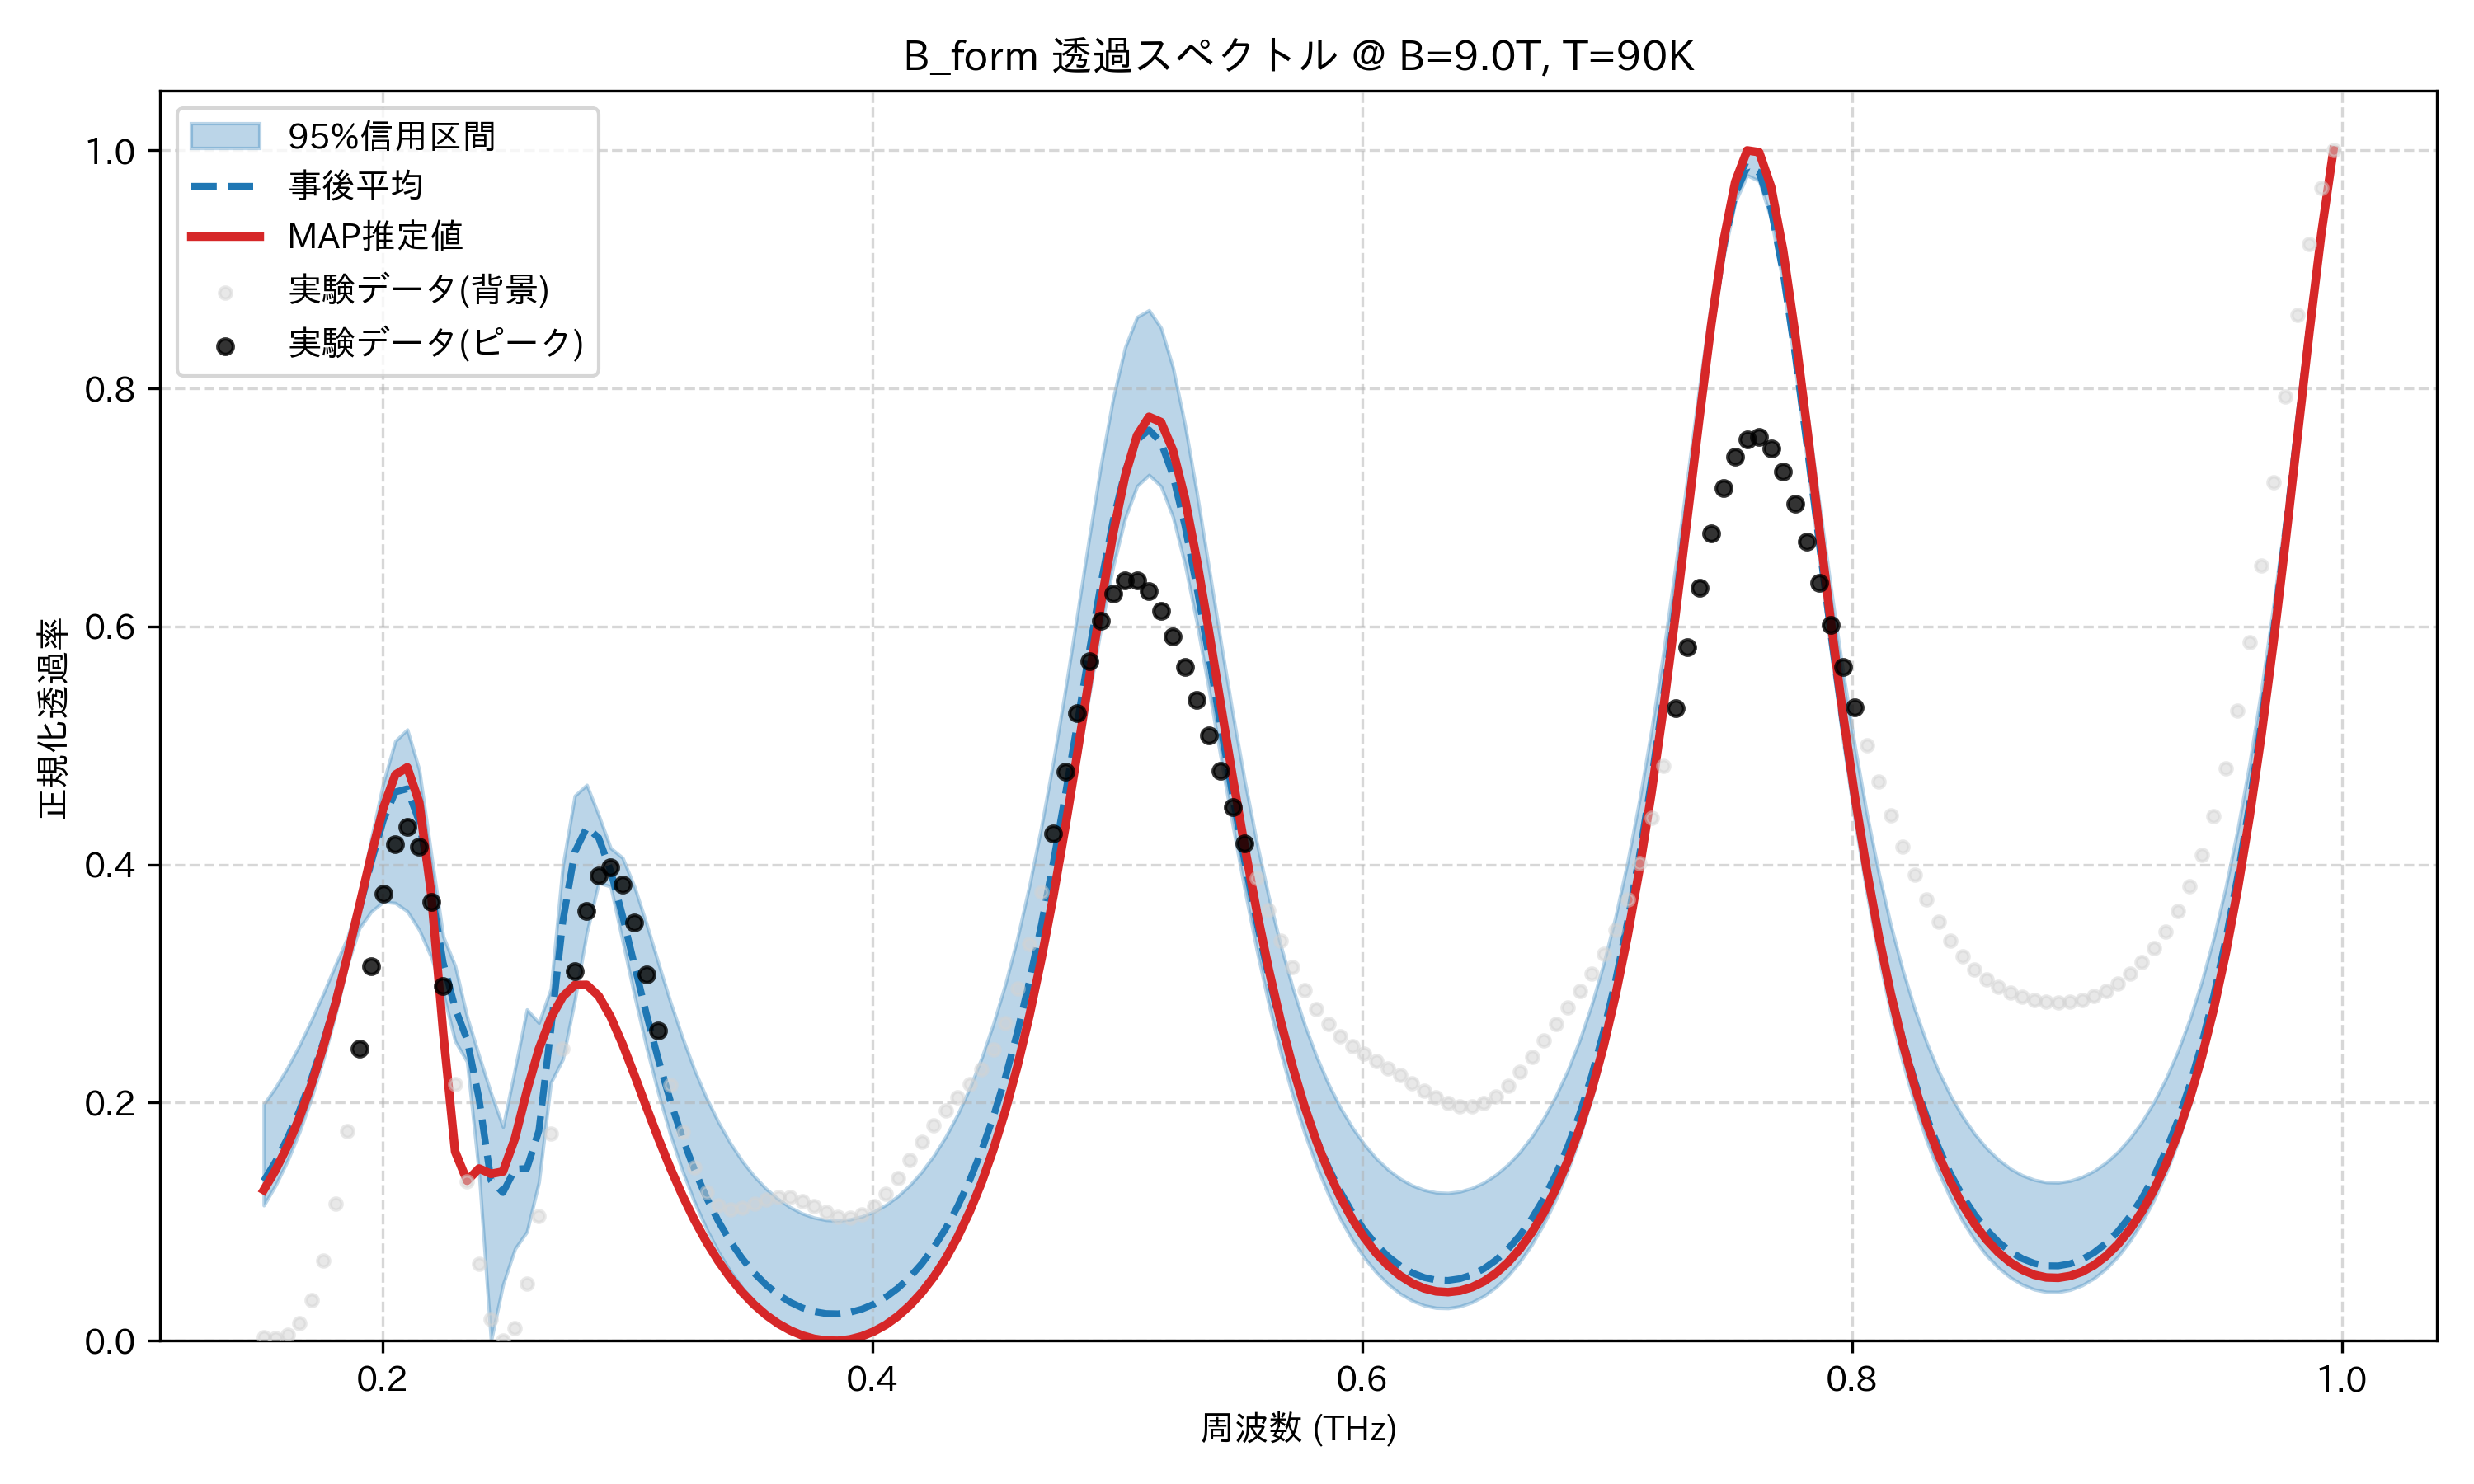

Source data for this figure (header and first rows):
frequency_thz, mean_transmission, map_transmission, lower_95, upper_95, observed_normalized
0.1514, 0.1342, 0.1266, 0.1138, 0.1987, 0.002924
0.1563, 0.1507, 0.1436, 0.1309, 0.213, 0.002618
0.1612, 0.1704, 0.1638, 0.1514, 0.2296, 0.005213
0.1661, 0.1936, 0.1878, 0.1757, 0.2486, 0.01443
0.171, 0.2204, 0.2156, 0.2042, 0.2696, 0.03418
0.1759, 0.2511, 0.2475, 0.237, 0.292, 0.06745
0.1808, 0.2855, 0.2835, 0.2743, 0.3158, 0.1153
0.1856, 0.3231, 0.3232, 0.3158, 0.3386, 0.1761
0.1905, 0.3628, 0.3657, 0.3466, 0.373, 0.2451
0.1954, 0.4023, 0.4085, 0.3606, 0.4223, 0.3147
0.2003, 0.4373, 0.4475, 0.3688, 0.4689, 0.3753
0.2052, 0.461, 0.4755, 0.3677, 0.5038, 0.417
0.2101, 0.4637, 0.4817, 0.3608, 0.5134, 0.4316
0.2149, 0.436, 0.4522, 0.3451, 0.4796, 0.415
0.2198, 0.3792, 0.3754, 0.3223, 0.4086, 0.3683
0.2247, 0.3176, 0.2593, 0.2921, 0.3397, 0.2982
0.2296, 0.2796, 0.1589, 0.2517, 0.3149, 0.2158
0.2345, 0.253, 0.1344, 0.2344, 0.2722, 0.1338
0.2394, 0.2033, 0.1447, 0.1405, 0.2394, 0.06482
0.2443, 0.1346, 0.1402, 0.0, 0.208, 0.01837
0.2491, 0.1245, 0.1422, 0.04711, 0.1797, 0.0
0.254, 0.1441, 0.17, 0.07726, 0.2283, 0.0108
0.2589, 0.1447, 0.21, 0.0916, 0.2783, 0.04782
0.2638, 0.1763, 0.2451, 0.1332, 0.2671, 0.1049
0.2687, 0.2612, 0.2712, 0.2169, 0.2956, 0.1739
0.2736, 0.352, 0.2891, 0.2365, 0.399, 0.2455
0.2785, 0.4104, 0.2988, 0.286, 0.4578, 0.3105
0.2833, 0.4311, 0.299, 0.3425, 0.4669, 0.3608
0.2882, 0.4225, 0.2896, 0.3847, 0.4414, 0.3907
0.2931, 0.3947, 0.2722, 0.3816, 0.4139, 0.3978
0.298, 0.3567, 0.2491, 0.3357, 0.4057, 0.3832
0.3029, 0.3152, 0.223, 0.2896, 0.3811, 0.3511
0.3078, 0.2741, 0.196, 0.2464, 0.3502, 0.3079
0.3127, 0.2358, 0.1697, 0.2074, 0.3169, 0.2604
0.3175, 0.2012, 0.1449, 0.1729, 0.2844, 0.2147
0.3224, 0.1706, 0.1221, 0.1428, 0.2547, 0.1755
0.3273, 0.1438, 0.1015, 0.1167, 0.2277, 0.1453
0.3322, 0.1206, 0.08319, 0.09421, 0.2042, 0.125
0.3371, 0.1006, 0.06702, 0.07489, 0.1837, 0.1138
0.342, 0.08353, 0.05291, 0.05842, 0.166, 0.1101
0.3468, 0.06906, 0.04071, 0.04446, 0.1509, 0.1114
0.3517, 0.05693, 0.03031, 0.03274, 0.1382, 0.1152
0.3566, 0.04691, 0.02158, 0.02305, 0.1277, 0.1189
0.3615, 0.03879, 0.01443, 0.01519, 0.1191, 0.121
0.3664, 0.03243, 0.008763, 0.009076, 0.1122, 0.1205
0.3713, 0.02772, 0.004525, 0.004561, 0.1071, 0.1174
0.3762, 0.02455, 0.001666, 0.001577, 0.1035, 0.1128
0.381, 0.02286, 0.0001604, 5.661595983600221e-05, 0.1015, 0.1079
0.3859, 0.02264, 0.0, 0.0, 0.101, 0.1044
0.3908, 0.02387, 0.001198, 0.001209, 0.102, 0.1035
0.3957, 0.02656, 0.00379, 0.003859, 0.1045, 0.1062
0.4006, 0.03078, 0.007831, 0.007993, 0.1085, 0.1129
0.4055, 0.03658, 0.0134, 0.01369, 0.1141, 0.1235
0.4104, 0.04408, 0.02061, 0.02105, 0.1215, 0.1369
0.4152, 0.0534, 0.02959, 0.03019, 0.1307, 0.152
0.4201, 0.06471, 0.04051, 0.0413, 0.142, 0.1672
0.425, 0.07822, 0.05356, 0.05459, 0.1555, 0.1813
0.4299, 0.09417, 0.06901, 0.07028, 0.1714, 0.1937
0.4348, 0.1128, 0.08712, 0.08862, 0.1901, 0.2047
0.4397, 0.1345, 0.1082, 0.11, 0.212, 0.2157
... 114 more rows
